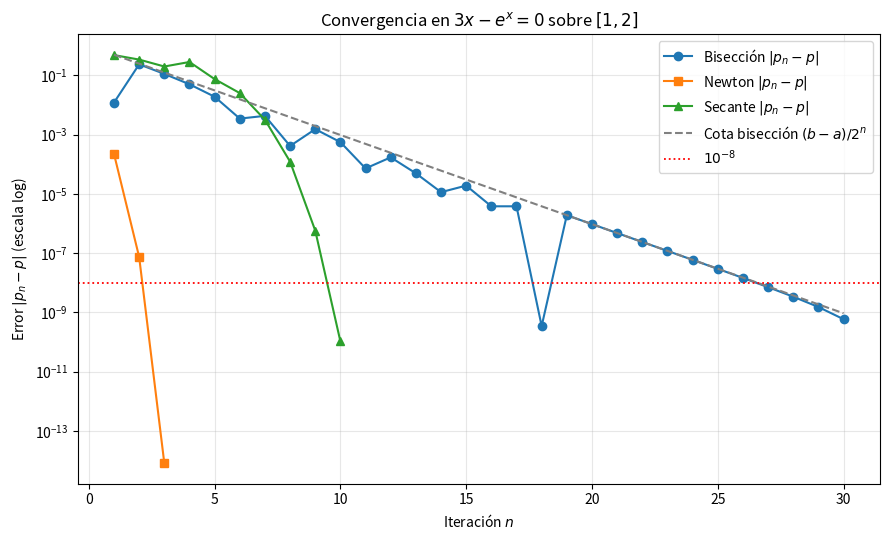

This chart was generated by the following Python code:
import matplotlib.pyplot as plt
import numpy as np


def f(x):
  return 3 * x - np.exp(x)


def df(x):
  return 3 - np.exp(x)


def biseccion(f, a, b, TOL=1e-12, N0=30):
  historia = []
  fa = f(a)
  for _ in range(N0):
    p = a + (b - a) / 2
    fp = f(p)
    historia.append(p)
    if fp == 0 or (b - a) / 2 < TOL:
      return p, historia
    if fa * fp > 0:
      a = p
      fa = fp
    else:
      b = p
  return historia[-1], historia


def newton_raphson(f, df, p0, TOL=1e-12, N0=50):
  historia = [p0]
  for _ in range(N0):
    d = df(p0)
    if d == 0:
      raise ZeroDivisionError("Tangente horizontal.")
    p = p0 - f(p0) / d
    historia.append(p)
    if abs(p - p0) < TOL:
      return p, historia
    p0 = p
  return p0, historia


def secante(f, p0, p1, TOL=1e-14, N0=50):
  historia = [p0, p1]
  q0, q1 = f(p0), f(p1)
  for _ in range(2, N0 + 1):
    if q1 == q0:
      raise ZeroDivisionError("Secante horizontal.")
    p = p1 - q1 * (p1 - p0) / (q1 - q0)
    historia.append(p)
    if abs(p - p1) < TOL:
      return p, historia
    p0, q0 = p1, q1
    p1, q1 = p, f(p)
  return p1, historia


p_ref, _ = secante(f, p0=1.0, p1=2.0, TOL=1e-14, N0=50)
_, hist_bis = biseccion(f, a=1.0, b=2.0, TOL=1e-16, N0=30)
_, hist_new = newton_raphson(f, df, p0=1.5, TOL=1e-15, N0=30)
_, hist_sec = secante(f, p0=1.0, p1=2.0, TOL=1e-15, N0=30)


def curva_error(historia, p_exacta, empezar_en=1):
  ns, errs = [], []
  for idx, pn in enumerate(historia):
    if idx < empezar_en:
      continue
    err = abs(pn - p_exacta)
    if err > 0:
      ns.append(idx)
      errs.append(err)
  return ns, errs


ns_bis, err_bis = curva_error(hist_bis, p_ref, empezar_en=0)
ns_bis = [n + 1 for n in ns_bis]
ns_new, err_new = curva_error(hist_new, p_ref, empezar_en=1)
ns_sec, err_sec = curva_error(hist_sec, p_ref, empezar_en=1)

ns_cota = np.arange(1, len(hist_bis) + 1)
cota_bis = (2.0 - 1.0) / (2.0**ns_cota)

plt.figure(figsize=(9, 5.5))
plt.semilogy(ns_bis, err_bis, "o-", label="Bisección $|p_n - p|$")
plt.semilogy(ns_new, err_new, "s-", label="Newton $|p_n - p|$")
plt.semilogy(ns_sec, err_sec, "^-", label="Secante $|p_n - p|$")
plt.semilogy(
    ns_cota, cota_bis, "--", color="gray", label="Cota bisección $(b-a)/2^n$"
)
plt.axhline(1e-8, color="red", linestyle=":", linewidth=1.3, label="$10^{-8}$")

plt.xlabel("Iteración $n$")
plt.ylabel("Error $|p_n - p|$ (escala log)")
plt.title("Convergencia en $3x - e^x = 0$ sobre $[1, 2]$")
plt.grid(True, which="both", alpha=0.3)
plt.legend()
plt.tight_layout()
plt.show()
